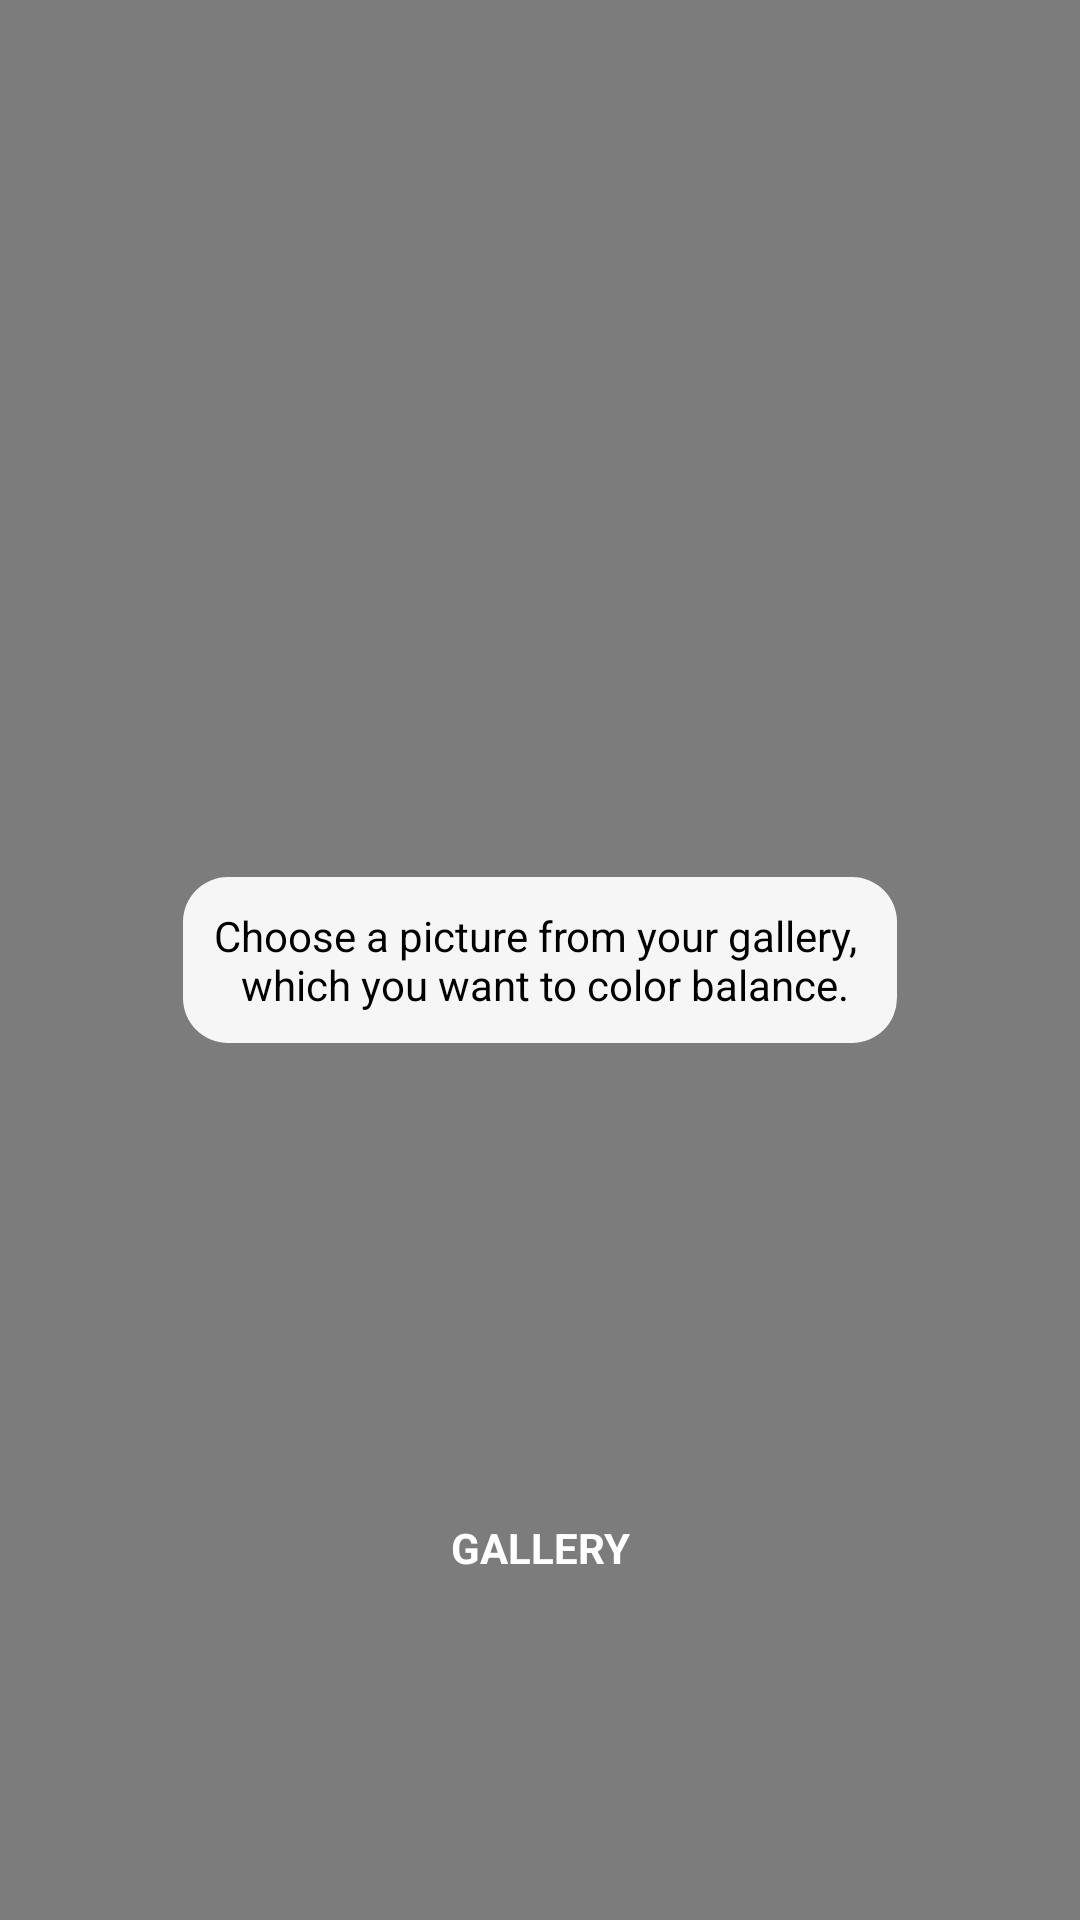

This screen was rendered from an Android layout file. Write that file and the resources it references.
<!-- AndroidManifest.xml: application theme Theme.AppCompat.Light -->
<!-- res/layout/main_activity_layout_transparent.xml -->
<?xml version="1.0" encoding="utf-8"?>
<RelativeLayout xmlns:android="http://schemas.android.com/apk/res/android"
    xmlns:tools="http://schemas.android.com/tools"
    android:orientation="vertical"
    android:layout_width="match_parent"
    android:layout_height="match_parent"
    android:background="#80000000"
    tools:context=".MainActivity">

    <TextView
        android:id="@+id/guideB"
        android:layout_width="wrap_content"
        android:layout_height="wrap_content"
        android:layout_gravity="center"
        android:layout_centerInParent="true"
        android:text="@string/guideB"
        android:textColor="@android:color/black"
        android:background="@drawable/round_background"
        android:gravity="center_horizontal"/>

    <Button
        android:id="@+id/button_galleryB"
        android:layout_width="wrap_content"
        android:layout_height="wrap_content"
        android:text="@string/gallery"
        android:textColor="@android:color/white"
        android:typeface="normal"
        android:textStyle="bold"
        android:drawableTop="@drawable/ic_photo_library_white_48dp"
        android:background="@android:color/transparent"
        android:layout_centerHorizontal="true"
        android:layout_alignParentBottom="true"
        android:layout_marginBottom="100dp"/>


</RelativeLayout>
<!-- resources referenced by this layout -->
<resources>
  <!-- drawable round_background (drawable) -->
  <?xml version="1.0" encoding="utf-8"?>
  <shape xmlns:android="http://schemas.android.com/apk/res/android"
      android:shape="rectangle">
      <solid android:color="#eeffffff" />
      <corners android:bottomRightRadius="15dp"
          android:bottomLeftRadius="15dp"
          android:topRightRadius="15dp"
          android:topLeftRadius="15dp"/>
      <padding android:left="10dp"
          android:right="10dp"
          android:bottom="10dp"
          android:top="10dp"/>
  </shape>
  <string name="gallery">GALLERY</string>
  <string name="guideB">Choose a picture from your gallery, \n which you want to color balance.</string>
</resources>
